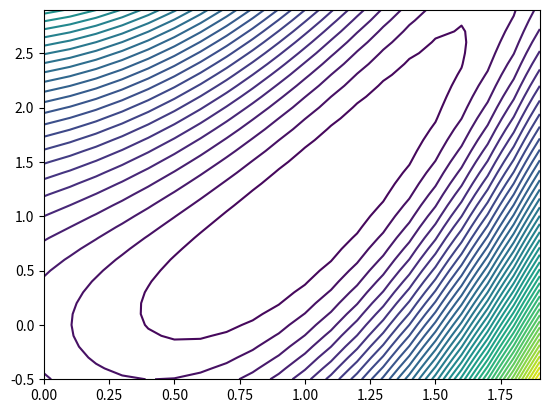

Reproduce this figure in Python. (Note: this script raises an exception after producing the figure.)
# Author: Meduri Venkata Shivaditya
import numpy as np
import matplotlib.pyplot as plt
from scipy.optimize import minimize, line_search


def aokiFn(x):
    """
        F(x,y) = 0.5 x (x^2 - y)^2 + 0.5 x (x-1)^2
    """
    f = 0.5 * np.square(np.square(x[:][0]) - x[:][1]) + 0.5 * np.square(x[:][0] - 1)
    return f

def aoki(x):
    """
            F(x,y) = 0.5 x (x^2 - y)^2 + 0.5 x (x-1)^2
    """
    f = 0.5 * np.square(np.square(x[0]) - x[1]) + 0.5 * np.square(x[0] - 1)
    return f

def aoki_gd(x):
    """
            First-Order derivative of aoki function(Nabia - 1)
    """
    g_x = 2 * np.dot((np.square(x[0]) - x[1]), x[0]) + x[0] - 1
    g_y = -1 * (np.square(x[0]) - x[1])
    return np.array((g_x, g_y))

def aoki_hess(x):
    """
                Second-Order derivative - Hessian Matrix of aoki function(Nabia - 2)
    """
    g_xx = 6 * np.square(x[0]) - 2*x[1] + 1
    g_xy = -2 * x[0]
    g_yy = 1
    H = np.diag((2,2))
    H[0][0] = g_xx
    H[0][1] = g_xy
    H[1][0] = g_xy
    H[1][1] = g_yy
    return H
def gradient_descent(x0, f, f_prime, hessian=None, adaptative=False):
    """
                    Steepest-Descent algorithm with option for line search
    """
    x_i, y_i = x0
    all_x_i = list()
    all_y_i = list()
    all_f_i = list()

    for i in range(1, 100):
        all_x_i.append(x_i)
        all_y_i.append(y_i)
        all_f_i.append(f([x_i, y_i]))
        dx_i, dy_i = f_prime(np.asarray([x_i, y_i]))
        if adaptative:
            # Compute a step size using a line_search to satisfy the Wolf
            # conditions
            step = line_search(f, f_prime,
                                np.r_[x_i, y_i], -np.r_[dx_i, dy_i],
                                np.r_[dx_i, dy_i], c2=.05)
            step = step[0]
            if step is None:
                step = 0
        else:
            step = 1
        x_i += - step*dx_i
        y_i += - step*dy_i
        if np.abs(all_f_i[-1]) < 1e-16:
            break
    return all_x_i, all_y_i, all_f_i


def main():
    x1 = np.arange(0, 2, 0.1)
    x2 = np.arange(-0.5, 3, 0.1)
    x = np.meshgrid(x1, x2)
    z = aokiFn(np.array(x))
    plt.contour(x1, x2, z, 50)
    plt.plot(1, 1, 'ro', MarkerSize=10)
    r = gradient_descent(np.array((0.0, 0.0)), aoki, aoki_gd, hessian = aoki_hess, adaptative = True)
    plt.scatter(r[0][:10], r[1][:10])
    plt.plot(r[0][:10], r[1][:10])
    plt.title('exact line search')
    plt.savefig("steepestDescentDemo.png", dpi = 300)
    plt.show()

if __name__ == "__main__":
    main()